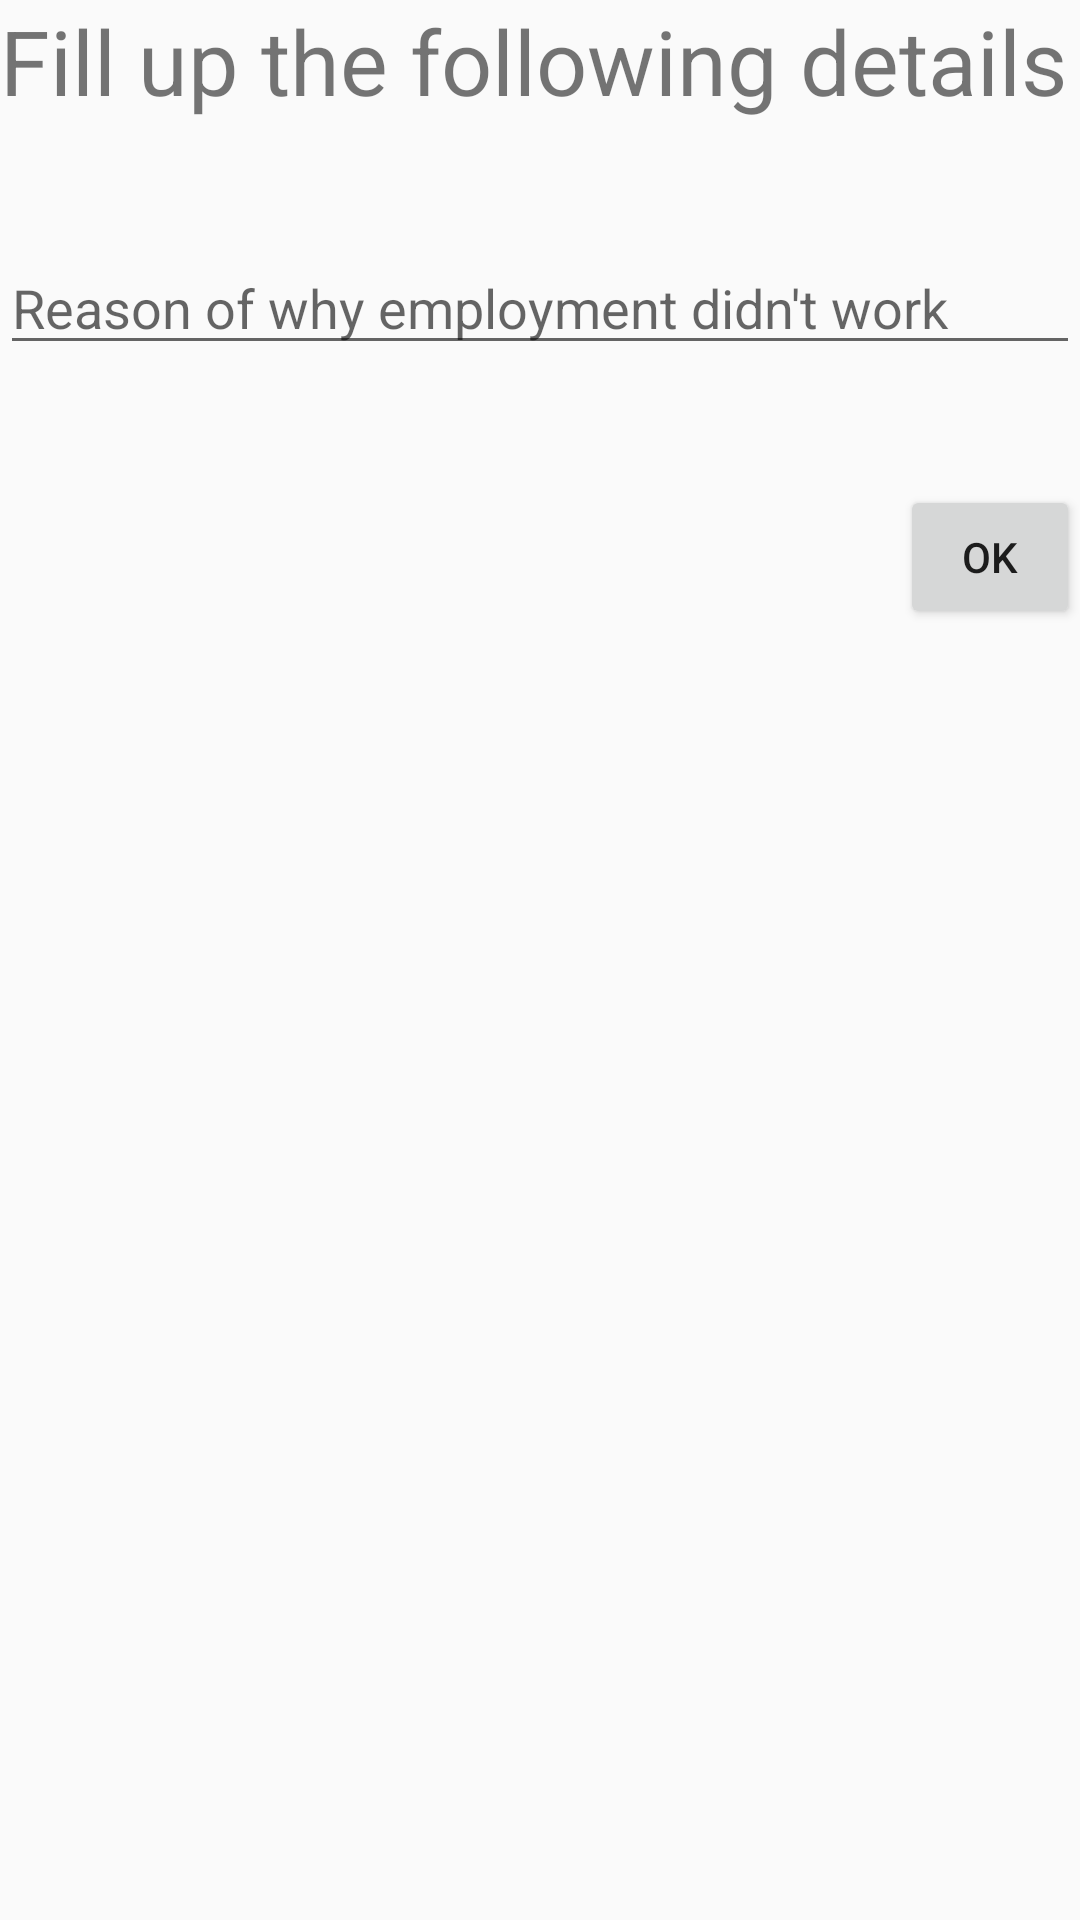

This screen was rendered from an Android layout file. Write that file and the resources it references.
<!-- AndroidManifest.xml: application theme AppTheme -->
<!-- res/layout/activity_self_emp_n_o.xml -->
<?xml version="1.0" encoding="utf-8"?>
<LinearLayout xmlns:android="http://schemas.android.com/apk/res/android"
    xmlns:app="http://schemas.android.com/apk/res-auto"
    xmlns:tools="http://schemas.android.com/tools"
    android:layout_width="match_parent"
    android:layout_height="match_parent"
    tools:context=".SelfEmpNO"
    android:orientation="vertical">

    <TextView
        android:id="@+id/textView13"
        android:layout_width="match_parent"
        android:layout_height="wrap_content"
        android:text="@string/fill_up_the_following_details"
        android:textSize="30sp"/>



    <EditText
        android:id="@+id/editText22"
        android:layout_width="match_parent"
        android:layout_height="wrap_content"
        android:ems="10"
        android:inputType="textPersonName"
        android:hint="@string/reason_of_why_employment_didn_t_work"
        android:layout_marginTop="40dp"/>

    <Button
        android:id="@+id/okid"
        android:layout_width="wrap_content"
        android:layout_height="wrap_content"
        android:text="@string/ok"
        android:layout_marginTop="40dp"
        android:layout_marginLeft="300dp"
        />

</LinearLayout>
<!-- resources referenced by this layout -->
<resources>
  <string name="fill_up_the_following_details">Fill up the following details</string>
  <string name="ok">OK</string>
  <string name="reason_of_why_employment_didn_t_work">Reason of why employment didn\'t work</string>
  <style name="AppTheme" parent="Theme.AppCompat.Light.NoActionBar">
          
          <item name="colorPrimary">@color/colorPrimary</item>
          <item name="colorPrimaryDark">@color/colorPrimaryDark</item>
          <item name="colorAccent">@color/colorAccent</item>
      </style>
  <color name="colorPrimary">#6200EE</color>
  <color name="colorPrimaryDark">#3700B3</color>
  <color name="colorAccent">#03DAC5</color>
</resources>
